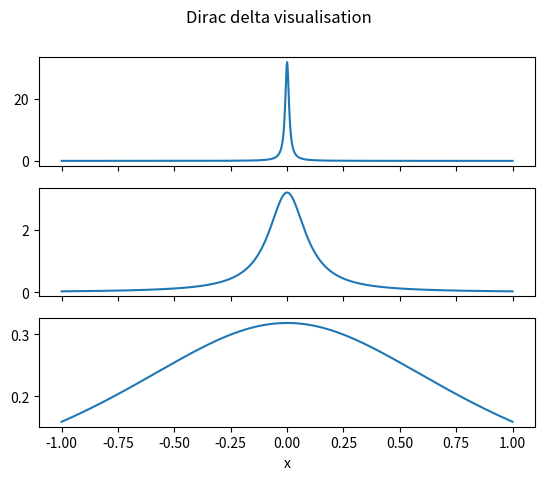

The script that saved this image:
import numpy as np
from math import pi
import matplotlib.pyplot as plt

def delta(x: float, epsilon: float) -> float:
    "Function converging to the Dirac delta-function. "
    return epsilon/(pi*(epsilon**2+x**2))

eps_values = [0.01, 0.1, 1]
x_values = np.linspace(-1,1,1001)


fig, ax = plt.subplots(3, 1, sharex = True)
fig.suptitle("Dirac delta visualisation")

for i in range(len(eps_values)):
    ax[i].plot(x_values, delta(x_values, eps_values[i]),label=f"epsilon = {eps_values[i]}")
ax[2].set_xlabel("x")
plt.show()
